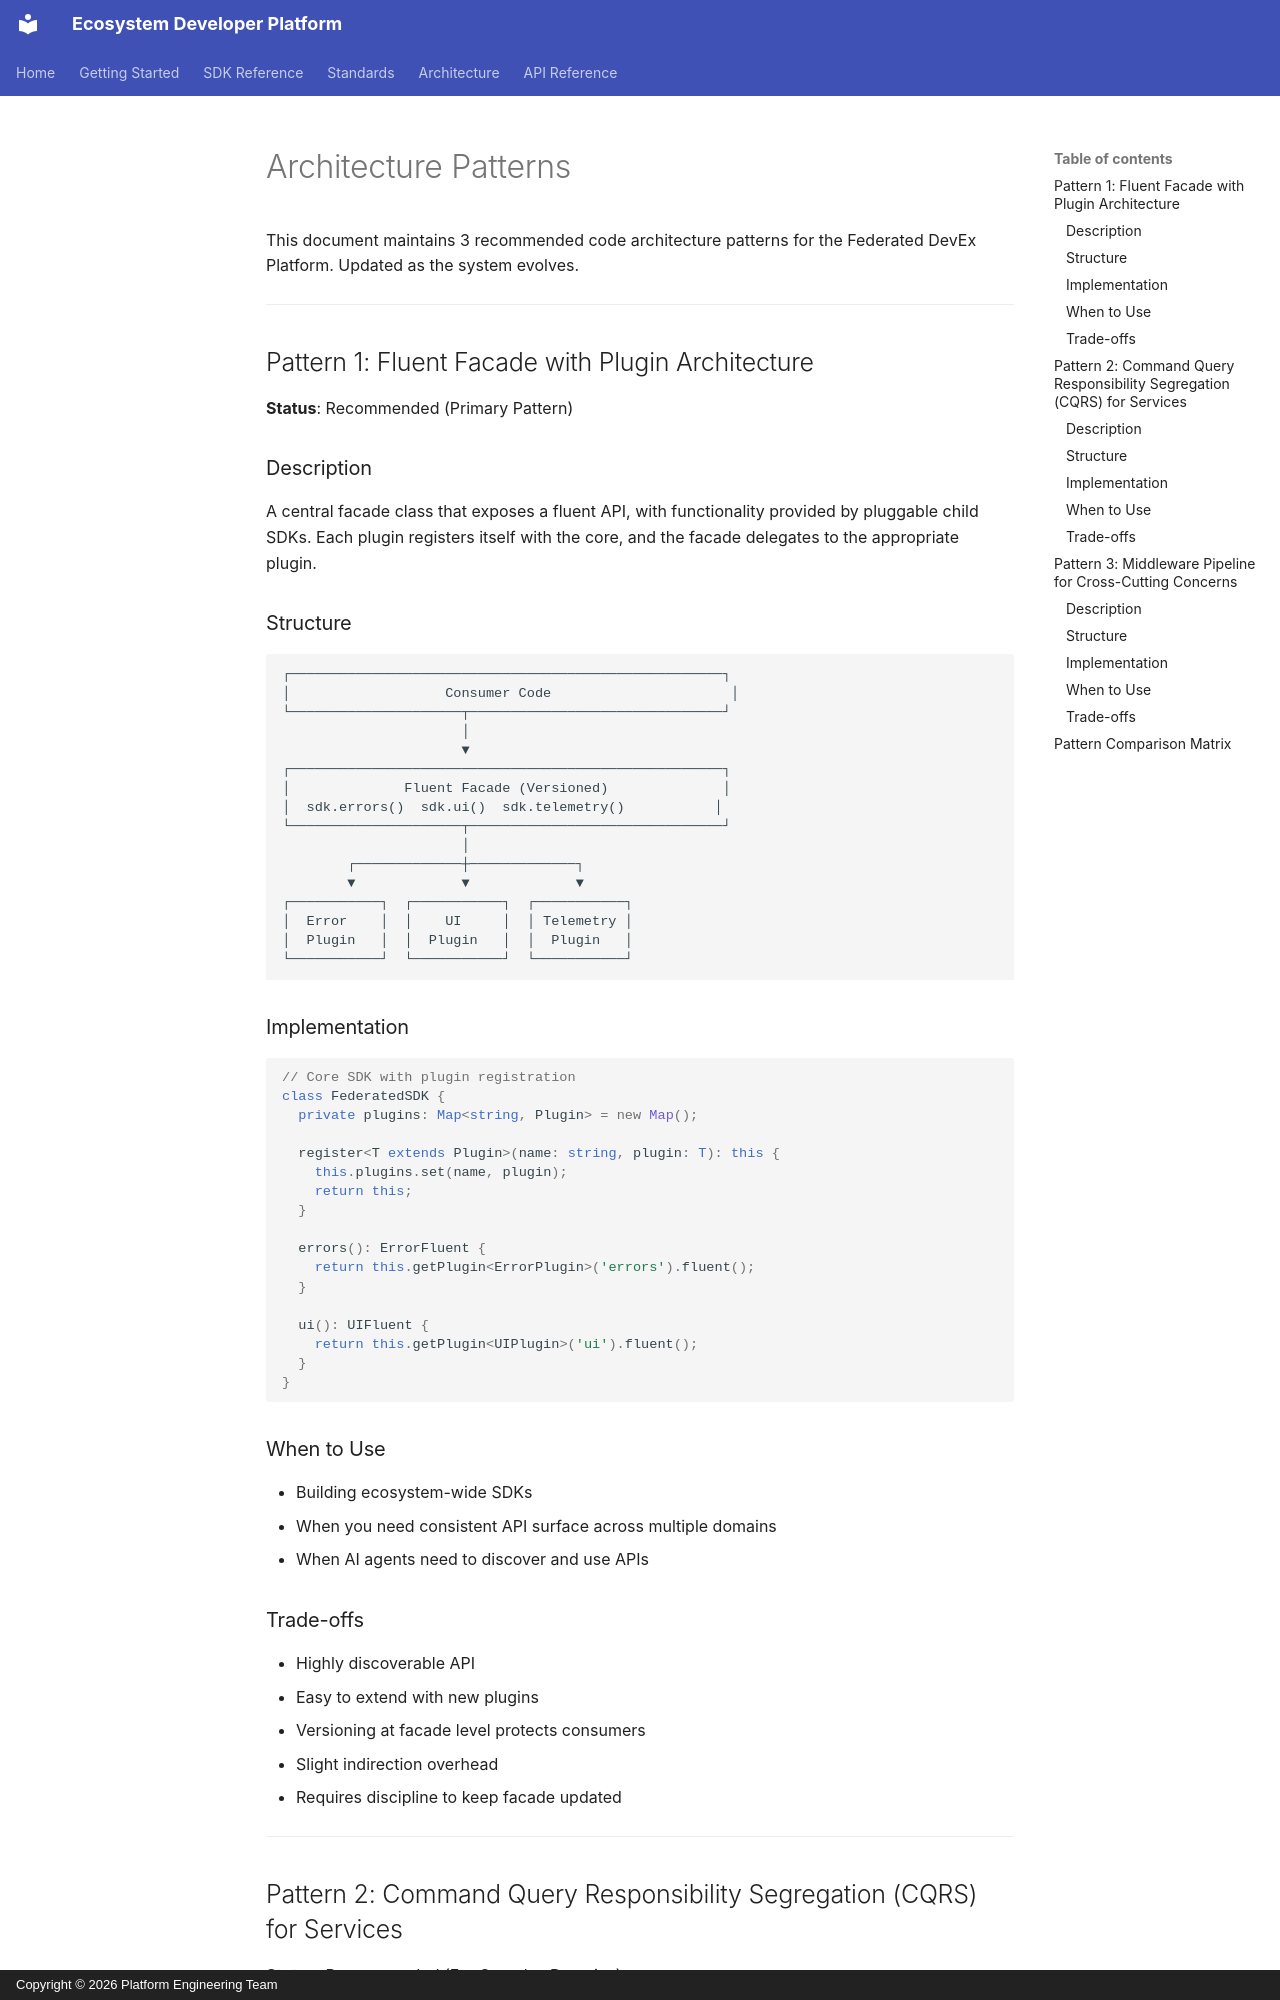

repository: derickwowens/devex-dashboard · page: architecture-patterns/index.html · generator: mkdocs · copyright: Copyright © 2026 Platform Engineering Team

# Architecture Patterns

This document maintains 3 recommended code architecture patterns for the Federated DevEx Platform. Updated as the system evolves.

---

## Pattern 1: Fluent Facade with Plugin Architecture

**Status**: Recommended (Primary Pattern)

### Description
A central facade class that exposes a fluent API, with functionality provided by pluggable child SDKs. Each plugin registers itself with the core, and the facade delegates to the appropriate plugin.

### Structure
```
┌─────────────────────────────────────────────────────┐
│                   Consumer Code                      │
└─────────────────────┬───────────────────────────────┘
                      │
                      ▼
┌─────────────────────────────────────────────────────┐
│              Fluent Facade (Versioned)              │
│  sdk.errors()  sdk.ui()  sdk.telemetry()           │
└─────────────────────┬───────────────────────────────┘
                      │
        ┌─────────────┼─────────────┐
        ▼             ▼             ▼
┌───────────┐  ┌───────────┐  ┌───────────┐
│  Error    │  │    UI     │  │ Telemetry │
│  Plugin   │  │  Plugin   │  │  Plugin   │
└───────────┘  └───────────┘  └───────────┘
```

### Implementation
```typescript
// Core SDK with plugin registration
class FederatedSDK {
  private plugins: Map<string, Plugin> = new Map();

  register<T extends Plugin>(name: string, plugin: T): this {
    this.plugins.set(name, plugin);
    return this;
  }

  errors(): ErrorFluent {
    return this.getPlugin<ErrorPlugin>('errors').fluent();
  }

  ui(): UIFluent {
    return this.getPlugin<UIPlugin>('ui').fluent();
  }
}
```

### When to Use
- Building ecosystem-wide SDKs
- When you need consistent API surface across multiple domains
- When AI agents need to discover and use APIs

### Trade-offs
- Highly discoverable API
- Easy to extend with new plugins
- Versioning at facade level protects consumers
- Slight indirection overhead
- Requires discipline to keep facade updated

---

## Pattern 2: Command Query Responsibility Segregation (CQRS) for Services

**Status**: Recommended (For Complex Domains)
